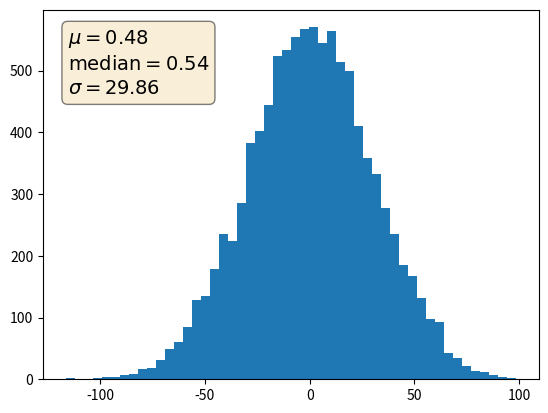

Recreate this plot in Python.
import numpy as np
import matplotlib.pyplot as plt

"""Example (modified) from http://matplotlib.org/users/recipes.html
"""

np.random.seed(1234)

fig, ax = plt.subplots(1)

x = 30*np.random.randn(10000)
mu = x.mean()
median = np.median(x)
sigma = x.std()

textstr = '$\mu=%.2f$\n$\mathrm{median}=%.2f$\n$\sigma=%.2f$'%(mu, median, sigma)

ax.hist(x, 50)

# these are matplotlib.patch.Patch properties
props = dict(boxstyle='round', facecolor='wheat', alpha=0.5)    # bbox properties

# place a text box in upper left in axes coords
ax.text(0.05, 0.95, textstr, transform=ax.transAxes, fontsize=14,
        verticalalignment='top', bbox=props)
plt.show()
